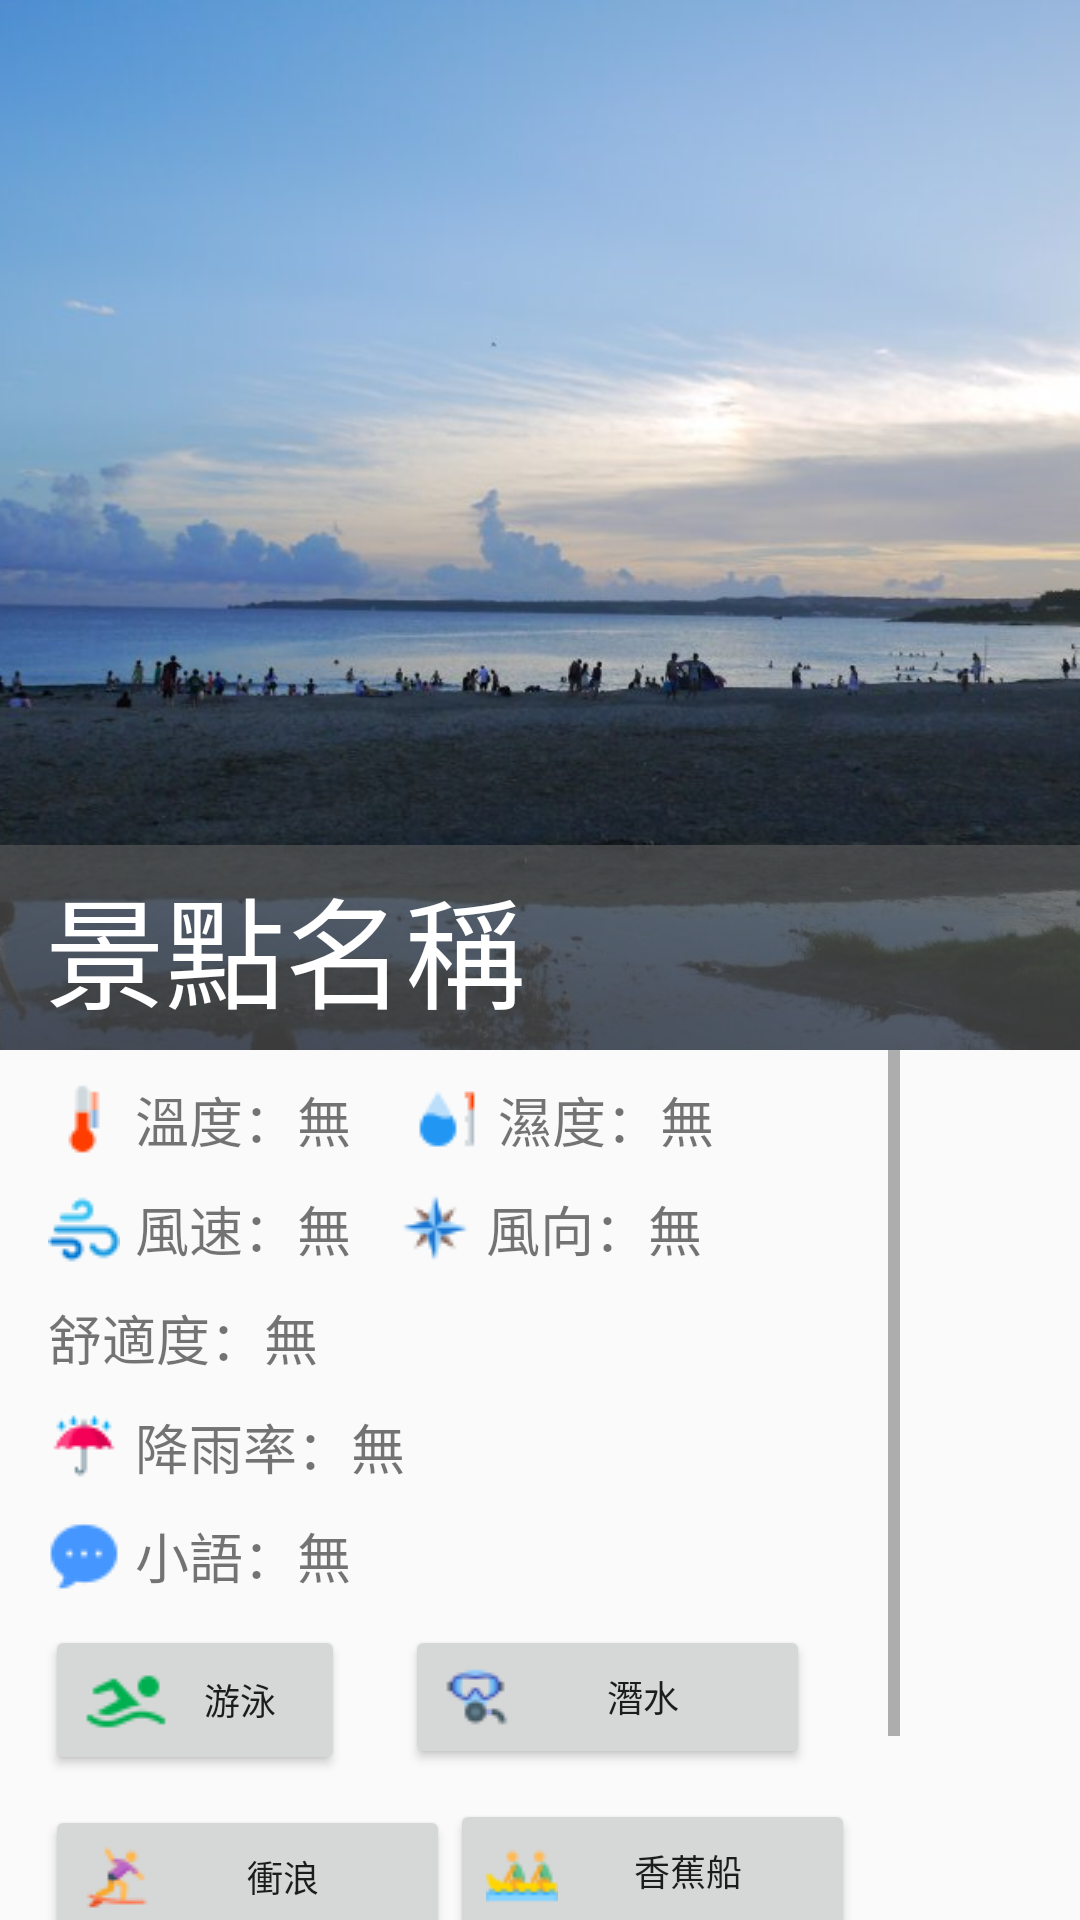

Layout XML and referenced resources for this Android screen:
<!-- AndroidManifest.xml: application theme Theme.Opendata_APP.NoActionBar -->
<!-- res/layout/dialog_view.xml -->
<?xml version="1.0" encoding="utf-8"?>
<RelativeLayout
    xmlns:android="http://schemas.android.com/apk/res/android"
    xmlns:app="http://schemas.android.com/apk/res-auto"
    android:layout_width="match_parent"
    android:layout_height="match_parent"
    android:orientation="vertical">

    <RelativeLayout
        android:id="@+id/imageViewLayout"
        android:layout_width="fill_parent"
        android:layout_height="350dp"
        android:layout_alignParentTop="true">

        <ImageView
            android:id="@+id/imageView"
            android:layout_width="match_parent"
            android:layout_height="match_parent"
            android:maxHeight="400dp"
            android:minHeight="250dp"
            android:layout_alignParentBottom="true"
            android:contentDescription="@string/placeholder_viewImage"
            android:scaleType="centerCrop"
            android:src="@drawable/kenting" />

        <TextView
            android:layout_width="match_parent"
            android:layout_height="wrap_content"
            android:layout_alignParentBottom="true"
            android:background="@color/TextViewBG"
            android:fontFamily="@font/font1"
            android:paddingStart="15dp"
            android:paddingTop="5dp"
            android:paddingEnd="0dp"
            android:paddingBottom="5dp"
            android:text="@string/placeholder_ViewName"
            android:textColor="@color/white"
            android:textSize="40sp" />

    </RelativeLayout>

    <ScrollView
        android:layout_width="wrap_content"
        android:layout_height="wrap_content"
        android:layout_below="@id/imageViewLayout">

        <RelativeLayout
            android:id="@+id/contentView"
            android:layout_width="match_parent"
            android:layout_height="wrap_content">

            <TextView
                android:id="@+id/temperature"
                android:layout_width="wrap_content"
                android:layout_height="wrap_content"
                android:layout_marginStart="16dp"
                android:layout_marginTop="10dp"
                android:layout_marginBottom="10dp"
                android:drawablePadding="5dp"
                android:fontFamily="@font/font1"
                android:text="@string/placeholder_Temperature"
                android:textSize="18sp"
                app:drawableStartCompat="@drawable/temperature" />

            <TextView
                android:id="@+id/humidity"
                android:layout_width="wrap_content"
                android:layout_height="wrap_content"
                android:layout_marginStart="20dp"
                android:layout_marginTop="10dp"
                android:layout_marginBottom="10dp"
                android:drawablePadding="5dp"
                android:fontFamily="@font/font1"
                android:text="@string/placeholder_Humidity"
                android:textSize="18sp"
                app:drawableStartCompat="@drawable/humidity"
                android:layout_toEndOf="@id/temperature"/>

            <TextView
                android:id="@+id/windspeed"
                android:layout_width="wrap_content"
                android:layout_height="wrap_content"
                android:layout_marginStart="16dp"
                android:layout_marginBottom="10dp"
                android:drawablePadding="5dp"
                android:fontFamily="@font/font1"
                android:text="@string/Placeholder_windSpeed"
                android:textSize="18sp"
                app:drawableStartCompat="@drawable/windspeed"
                android:layout_below="@id/temperature"/>

            <TextView
                android:id="@+id/winddirection"
                android:layout_width="wrap_content"
                android:layout_height="wrap_content"
                android:layout_marginStart="16dp"
                android:layout_marginBottom="10dp"
                android:drawablePadding="5dp"
                android:fontFamily="@font/font1"
                android:text="@string/placeholder_WindDirection"
                android:textSize="18sp"
                app:drawableStartCompat="@drawable/winddirection"
                android:layout_below="@id/humidity"
                android:layout_toEndOf="@id/windspeed"/>

            <TextView
                android:id="@+id/ultriaviolet"
                android:layout_width="wrap_content"
                android:layout_height="wrap_content"
                android:layout_marginStart="16dp"
                android:layout_marginBottom="10dp"
                android:drawablePadding="5dp"
                android:fontFamily="@font/font1"
                android:text="@string/placeholder_UltraViolet"
                android:textSize="18sp"
                app:drawableStartCompat="@drawable/ultraviolet"
                android:layout_below="@id/windspeed"/>

            <TextView
                android:id="@+id/raindrop"
                android:layout_width="wrap_content"
                android:layout_height="wrap_content"
                android:layout_marginStart="16dp"
                android:layout_marginBottom="10dp"
                android:drawablePadding="5dp"
                android:fontFamily="@font/font1"
                android:text="@string/placeholder_Raindrop"
                android:textSize="18sp"
                app:drawableStartCompat="@drawable/raindrop"
                android:layout_below="@id/ultriaviolet"/>

            <TextView
                android:id="@+id/comment"
                android:layout_width="wrap_content"
                android:layout_height="wrap_content"
                android:layout_marginStart="16dp"
                android:layout_marginBottom="10dp"
                android:drawablePadding="5dp"
                android:fontFamily="@font/font1"
                android:text="@string/placeholder_Comment"
                android:textSize="18sp"
                app:drawableStartCompat="@drawable/comment"
                android:layout_below="@id/raindrop"/>

            <Button
                android:id="@+id/swim"
                android:layout_width="100dp"
                android:layout_height="wrap_content"
                android:layout_marginStart="15dp"
                android:layout_marginBottom="10dp"
                android:drawableStart="@drawable/swim"
                android:text="游泳"
                android:textSize="12sp"
                android:layout_marginEnd="20dp"
                android:layout_below="@id/comment"/>

            <Button
                android:id="@+id/diving"
                android:layout_width="135dp"
                android:layout_height="wrap_content"
                android:layout_marginEnd="15dp"
                android:layout_marginBottom="10dp"
                android:drawableStart="@drawable/diving"
                android:text="潛水"
                android:textSize="12sp"
                android:layout_below="@id/comment"
                android:layout_toEndOf="@id/swim"/>

            <Button
                android:id="@+id/surfing"
                android:layout_width="135dp"
                android:layout_height="wrap_content"
                android:layout_marginStart="15dp"
                android:layout_marginBottom="10dp"
                android:drawableStart="@drawable/surfing"
                android:text="衝浪"
                android:textSize="12sp"
                android:layout_below="@id/swim"/>

            <Button
                android:id="@+id/BananaBoat"
                android:layout_width="135dp"
                android:layout_height="wrap_content"
                android:layout_marginEnd="15dp"
                android:layout_marginBottom="10dp"
                android:drawableStart="@drawable/banana"
                android:text="香蕉船"
                android:textSize="12sp"
                android:layout_below="@id/diving"
                android:layout_toEndOf="@id/surfing"/>

            <Button
                android:id="@+id/JetSki"
                android:layout_width="135dp"
                android:layout_height="wrap_content"
                android:layout_marginStart="15dp"
                android:layout_marginBottom="10dp"
                android:drawableStart="@drawable/surfing"
                android:text="水上摩托車"
                android:textSize="12sp"
                android:layout_below="@id/surfing" />

            <Button
                android:id="@+id/AquaBoard"
                android:layout_width="135dp"
                android:layout_height="wrap_content"
                android:layout_marginEnd="15dp"
                android:layout_marginBottom="10dp"
                android:drawableStart="@drawable/banana"
                android:text="衝浪板"
                android:textSize="12sp"
                android:layout_below="@id/BananaBoat"
                android:layout_toEndOf="@id/JetSki"/>
        </RelativeLayout>
    </ScrollView>

    <androidx.constraintlayout.widget.Guideline
        android:id="@+id/Vertical_10"
        android:layout_width="wrap_content"
        android:layout_height="wrap_content"
        android:orientation="vertical"
        app:layout_constraintGuide_percent="0.1" />

    <androidx.constraintlayout.widget.Guideline
        android:id="@+id/Vertical_20"
        android:layout_width="wrap_content"
        android:layout_height="wrap_content"
        android:orientation="vertical"
        app:layout_constraintGuide_percent="0.2" />

    <androidx.constraintlayout.widget.Guideline
        android:id="@+id/Vertical_30"
        android:layout_width="wrap_content"
        android:layout_height="wrap_content"
        android:orientation="vertical"
        app:layout_constraintGuide_percent="0.3" />

    <androidx.constraintlayout.widget.Guideline
        android:id="@+id/Vertical_40"
        android:layout_width="wrap_content"
        android:layout_height="wrap_content"
        android:orientation="vertical"
        app:layout_constraintGuide_percent="0.4" />

    <androidx.constraintlayout.widget.Guideline
        android:id="@+id/Vertical_50"
        android:layout_width="wrap_content"
        android:layout_height="wrap_content"
        android:orientation="vertical"
        app:layout_constraintGuide_percent="0.5" />

    <androidx.constraintlayout.widget.Guideline
        android:id="@+id/Vertical_60"
        android:layout_width="wrap_content"
        android:layout_height="wrap_content"
        android:orientation="vertical"
        app:layout_constraintGuide_percent="0.6" />

    <androidx.constraintlayout.widget.Guideline
        android:id="@+id/Vertical_70"
        android:layout_width="wrap_content"
        android:layout_height="wrap_content"
        android:orientation="vertical"
        app:layout_constraintGuide_percent="0.7" />

    <androidx.constraintlayout.widget.Guideline
        android:id="@+id/Vertical_80"
        android:layout_width="wrap_content"
        android:layout_height="wrap_content"
        android:orientation="vertical"
        app:layout_constraintGuide_percent="0.8" />

    <androidx.constraintlayout.widget.Guideline
        android:id="@+id/Vertical_90"
        android:layout_width="wrap_content"
        android:layout_height="wrap_content"
        android:orientation="vertical"
        app:layout_constraintGuide_percent="0.9" />
</RelativeLayout>
<!-- resources referenced by this layout -->
<resources>
  <color name="TextViewBG">#A45A5A5A</color>
  <color name="white">#FFFFFFFF</color>
  <!-- drawable banana: png bitmap (drawable, 589 bytes) -->
  <!-- drawable comment: png bitmap (drawable, 624 bytes) -->
  <!-- drawable diving: png bitmap (drawable, 932 bytes) -->
  <!-- drawable humidity: png bitmap (drawable, 579 bytes) -->
  <!-- drawable kenting: png bitmap (drawable, 711902 bytes) -->
  <!-- drawable raindrop: png bitmap (drawable, 640 bytes) -->
  <!-- drawable surfing: png bitmap (drawable, 851 bytes) -->
  <!-- drawable swim: png bitmap (drawable, 732 bytes) -->
  <!-- drawable temperature: png bitmap (drawable, 370 bytes) -->
  <!-- drawable winddirection: png bitmap (drawable, 913 bytes) -->
  <!-- drawable windspeed: png bitmap (drawable, 712 bytes) -->
  <string name="Placeholder_windSpeed">風速：無</string>
  <string name="placeholder_Comment">小語：無</string>
  <string name="placeholder_Humidity">濕度：無</string>
  <string name="placeholder_Raindrop">降雨率：無</string>
  <string name="placeholder_Temperature">溫度：無</string>
  <string name="placeholder_UltraViolet">舒適度：無</string>
  <string name="placeholder_ViewName">景點名稱</string>
  <string name="placeholder_WindDirection">風向：無</string>
  <string name="placeholder_viewImage">景點照片</string>
  <style name="Theme.Opendata_APP.NoActionBar">
          <item name="windowActionBar">false</item>
          <item name="windowNoTitle">true</item>
      </style>
</resources>
